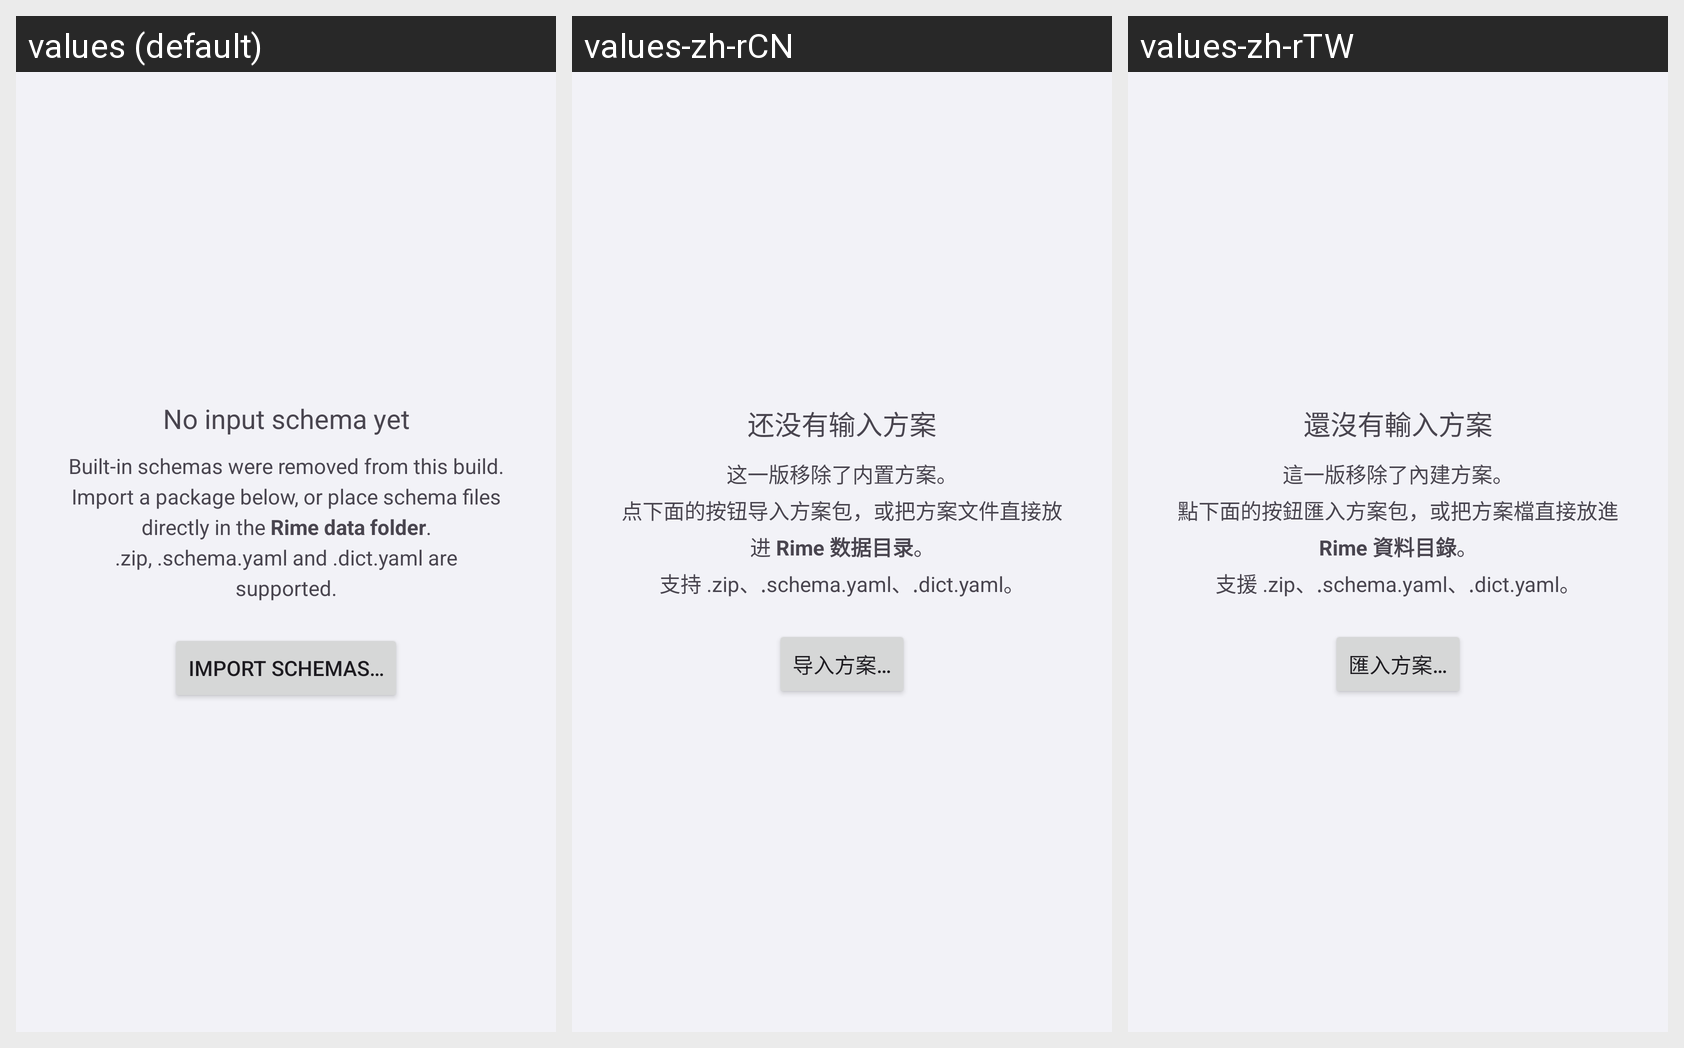

Here is an Android app screen in its default locale and in the app's own translations. Write out the translated-string differences for the strings that appear on this screen.
Android screen res/layout/view_schema_empty.xml rendered under 3 locales, left to right: values (default), values-zh-rCN, values-zh-rTW. Device: Nexus 5 (rendered at 1080×1920; each locale shown at half size, 540×960, under a caption strip naming it); theme Theme.TrimeAppTheme.
Strings drawn on this screen, with the default value and each locale's value (text and hints the layout hard-codes, and strings that could not be matched under every locale, appear in the picture but are not listed):

schema_list_empty_title
  values: No input schema yet
  values-zh-rCN: 还没有输入方案
  values-zh-rTW: 還沒有輸入方案

schema_list_empty_hint
  values: Built-in schemas were removed from this build.
      Import a package below, or place schema files directly in the Rime data folder.
      .zip, .schema.yaml and .dict.yaml are supported.
  values-zh-rCN: 这一版移除了内置方案。
      点下面的按钮导入方案包，或把方案文件直接放进 Rime 数据目录。
      支持 .zip、.schema.yaml、.dict.yaml。
  values-zh-rTW: 這一版移除了內建方案。
      點下面的按鈕匯入方案包，或把方案檔直接放進 Rime 資料目錄。
      支援 .zip、.schema.yaml、.dict.yaml。

schema_list_import
  values: Import schemas…
  values-zh-rCN: 导入方案…
  values-zh-rTW: 匯入方案…
